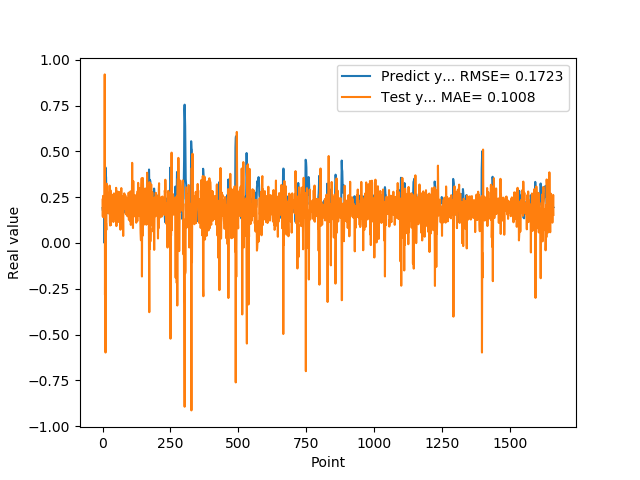

The file beside this chart, header and first rows:
1.905867606399999914e-01, 2.359558075734277394e-01
1.769561022520000082e-01, 1.438394962130851440e-01
1.810430586339999981e-01, 2.566774696731720096e-01
1.955727785830000398e-01, 1.887880249125789833e-01
1.954265981910000005e-01, 1.402413115102671692e-01
2.004670947789999880e-01, 1.941376958655134100e-01
2.029463946819999587e-01, 1.705337000387320556e-01
0.000000000000000000e+00, 1.746180306548665573e-01
1.862521618600000151e-01, 9.198163183238737828e-01
1.862153261900000301e-01, -2.840545239769199926e-01
4.038094580169999670e-01, 1.984285424804485831e-01
4.118085205549999461e-01, -5.983741428609092861e-01
3.743042349819999948e-01, 1.028245614943859715e-01
3.571429848669999685e-01, 1.084225370708001984e-01
2.572054266930000055e-01, 7.091711022866296898e-02
2.409307956699999753e-01, 3.234366279679867784e-01
2.253161966800000249e-01, 2.059115244729622929e-01
1.935185044999999937e-01, 2.081992057898690296e-01
1.787700653079999924e-01, 2.738140512977377816e-01
1.622045934200000150e-01, 2.285444264936983272e-01
1.761920750140000269e-01, 2.733956131230931286e-01
1.883655935530000325e-01, 1.644714850330437073e-01
1.861467957499999548e-01, 1.638677510983412300e-01
1.954913884399999968e-01, 2.085484356562519459e-01
1.954011768099999935e-01, 1.603434863823369472e-01
1.660518944260000185e-01, 1.893386745032352991e-01
1.907722949980000249e-01, 3.128768295392632681e-01
2.156041562559999625e-01, 1.135423263670527344e-01
1.898660957809999716e-01, 9.496683435955875774e-02
1.770474612709999895e-01, 2.880121182495568588e-01
2.001174986360000074e-01, 2.425119988542672467e-01
1.948629021640000125e-01, 9.777628699726557959e-02
1.922753006219999894e-01, 2.190275488982866003e-01
1.779100298880000042e-01, 2.002433569584451678e-01
1.810636967419999854e-01, 2.452201059294764340e-01
1.680064052340000114e-01, 1.951133730406081623e-01
1.635809391740000174e-01, 2.624724794410502882e-01
1.706920862200000111e-01, 2.316877462634948370e-01
1.916799396280000345e-01, 1.818904140100076616e-01
2.085516005749999957e-01, 1.484577983031825088e-01
2.058236002919999752e-01, 1.143382440509012471e-01
1.828240007160000513e-01, 1.928913859423065369e-01
1.857409924269999846e-01, 2.702951409233858016e-01
1.775099337099999841e-01, 1.900357945681702965e-01
1.752161234619999952e-01, 2.338469205802960194e-01
1.971126049759999999e-01, 2.132095354319485936e-01
1.845117062330000057e-01, 1.296392968133067980e-01
1.984785944219999987e-01, 2.363894548678147634e-01
2.143009155989999692e-01, 1.409312649652378346e-01
1.841159015890000139e-01, 1.285229595228231103e-01
2.104043960570000094e-01, 3.007344404868269039e-01
2.032361328599999739e-01, 9.178168878673136077e-02
2.088565975429999833e-01, 1.880790618907132450e-01
1.960448026660000231e-01, 1.650815388580511023e-01
1.900728046889999523e-01, 2.396082104655388734e-01
1.658952832220000062e-01, 2.096244151217931118e-01
1.872539073229999851e-01, 2.802176893759494303e-01
1.852532625200000171e-01, 1.450160171762595318e-01
1.799222826959999966e-01, 2.061387067010894136e-01
2.012764066460000223e-01, 2.131759765461452294e-01
1.978618204589999985e-01, 1.141467384661216389e-01
... 1,599 more rows
